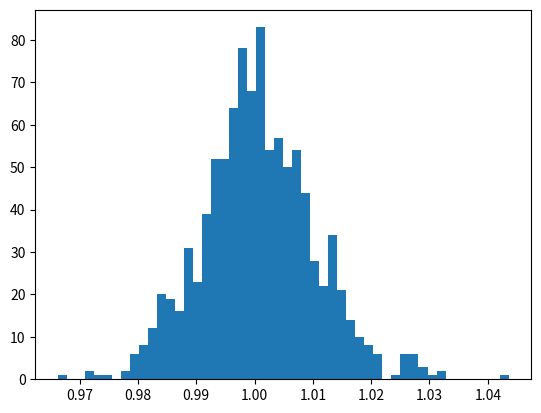

Here is the Python script that generated this plot: (Note: this script raises an exception after producing the figure.)
import numpy as np
import matplotlib.pyplot as plt
import scipy.special as sps


def _compute_params_gamma(x: float, sx: float):
    """ Computes the parameters of a gamma distribution with mean x and
    standard deviation sx. The names used in the dictionary as output are the
    ones used by the scipy.stats module.

    :param x +/- sx: variable with standard deviation
    :return: dictionary containing the parameters of the distribution
    """
    k = x ** 2 / sx ** 2
    theta = sx ** 2 / x
    return k, theta


if __name__ == "__main__":
    shape, scale = _compute_params_gamma(1., 0.01)
    s = np.random.gamma(shape, scale, 1000)

    count, bins, ignored = plt.hist(s, 50, normed=True)
    y = bins ** (shape - 1) * (np.exp(-bins / scale) / (sps.gamma(shape) * scale ** shape))
    plt.plot(bins, y, linewidth=2, color='r')
    plt.show()
